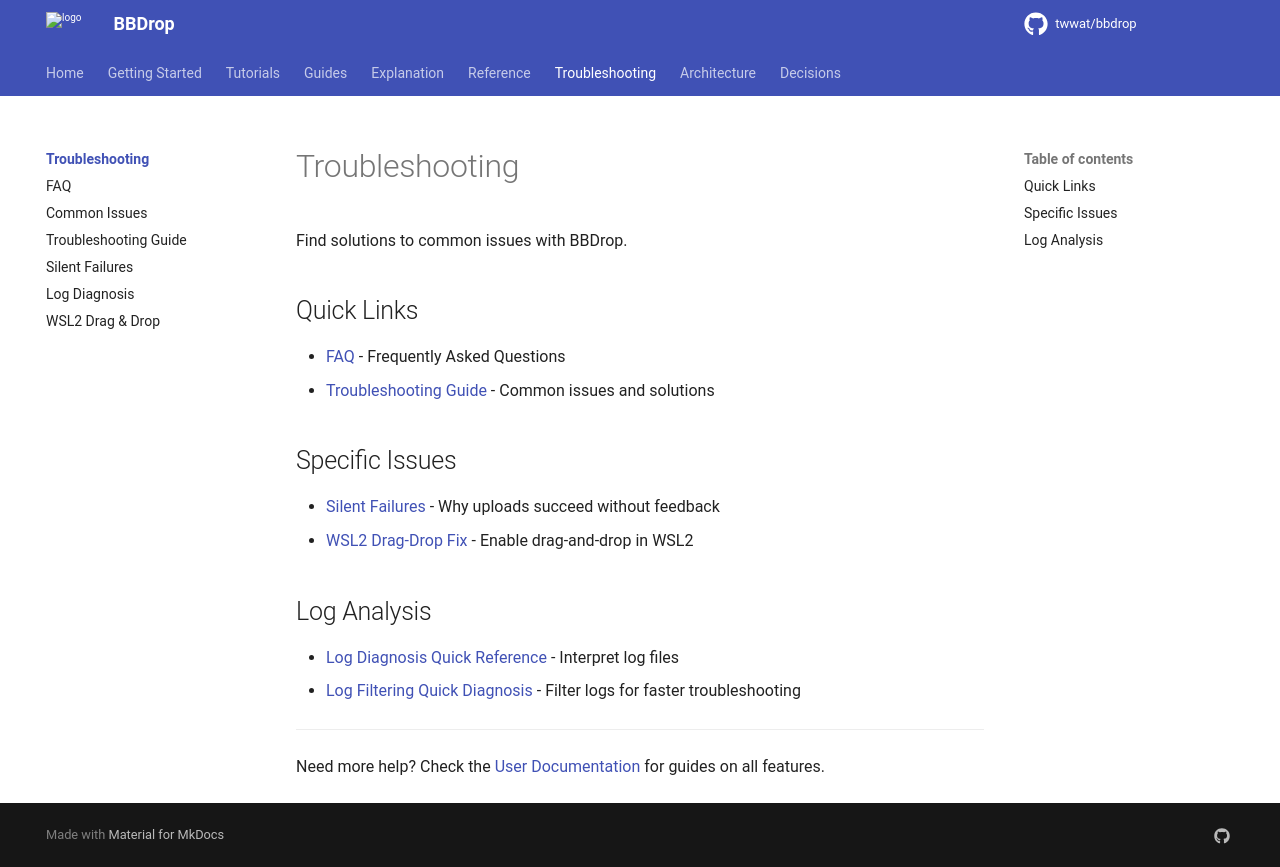

repository: twwat/bbdrop · page: troubleshooting/index.html · generator: mkdocs

# Troubleshooting

Find solutions to common issues with BBDrop.

## Quick Links

- [FAQ](./faq.md) - Frequently Asked Questions
- [Troubleshooting Guide](./troubleshooting.md) - Common issues and solutions

## Specific Issues

- [Silent Failures](./silent-failures.md) - Why uploads succeed without feedback
- [WSL2 Drag-Drop Fix](./wsl2-drag-drop-fix.md) - Enable drag-and-drop in WSL2

## Log Analysis

- [Log Diagnosis Quick Reference](./log-diagnosis.md) - Interpret log files
- [Log Filtering Quick Diagnosis](./log-filtering.md) - Filter logs for faster troubleshooting

---

Need more help? Check the [User Documentation](../index.md) for guides on all features.
